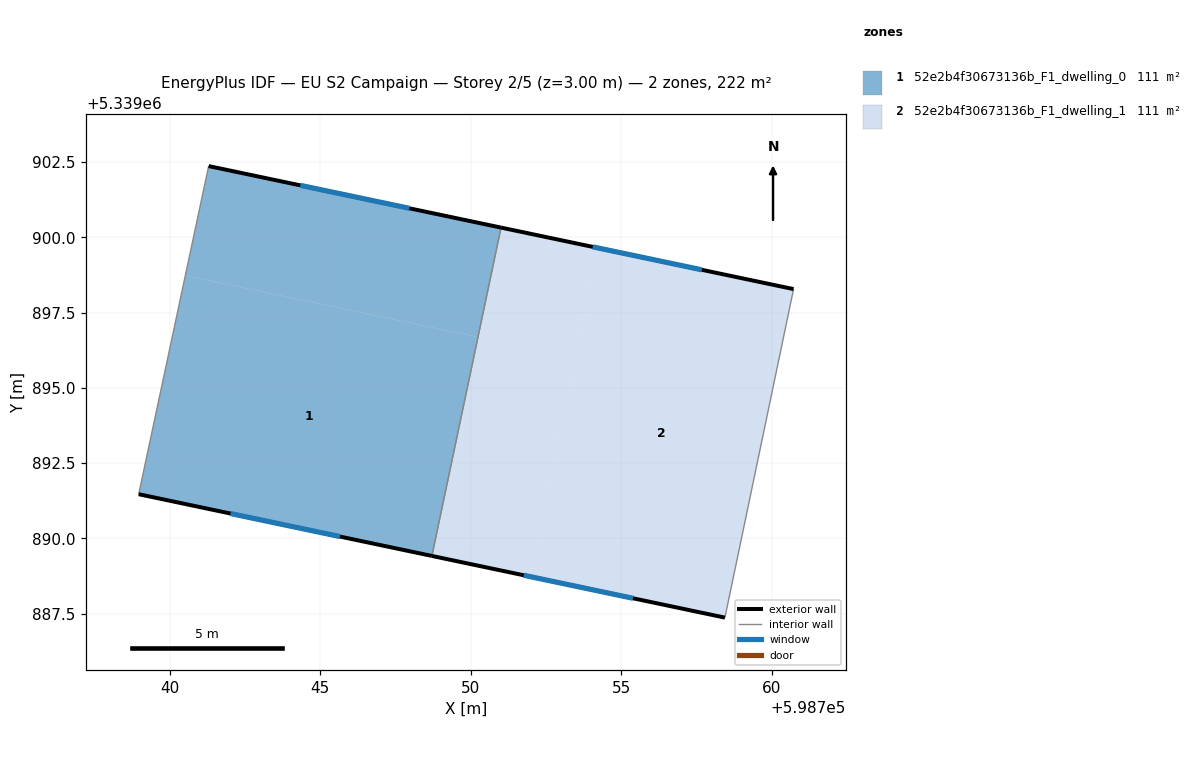
=== STOREY PLAN SPEC (per zone: floor XY polygon, exterior-wall plan segments, windows/doors) ===
zone 1: 52e2b4f30673136b_F1_dwelling_0  (110.8 m²)
  floor: (598750.24, 5339896.69) (598748.71, 5339889.42) (598738.97, 5339891.47) (598740.52, 5339898.73)
  floor: (598751.01, 5339900.33) (598748.71, 5339889.42) (598750.24, 5339896.69) (598740.52, 5339898.73) (598741.30, 5339902.37)
  exterior wall: (598738.97, 5339891.47) – (598748.71, 5339889.42)  [10.0 m]
    window: (598742.03, 5339890.82) – (598745.66, 5339890.06)  [4.2 m²]
  exterior wall: (598751.01, 5339900.33) – (598741.30, 5339902.37)  [9.9 m]
    window: (598747.97, 5339900.97) – (598744.34, 5339901.73)  [4.1 m²]
  interior walls: 2
zone 2: 52e2b4f30673136b_F1_dwelling_1  (110.9 m²)
  floor: (598754.25, 5339899.64) (598751.96, 5339888.73) (598748.71, 5339889.42) (598751.01, 5339900.33)
  floor: (598760.73, 5339898.28) (598758.45, 5339887.37) (598751.96, 5339888.73) (598754.25, 5339899.64)
  exterior wall: (598748.71, 5339889.42) – (598758.45, 5339887.37)  [10.0 m]
    window: (598751.77, 5339888.77) – (598755.40, 5339888.01)  [4.2 m²]
  exterior wall: (598760.73, 5339898.28) – (598751.01, 5339900.33)  [9.9 m]
    window: (598757.69, 5339898.92) – (598754.06, 5339899.69)  [4.1 m²]
  interior walls: 2

=== DERIVED (storey summary) ===
Building: EU S2 Campaign
Storey: 2 of 5  (floor level z = 3.00 m)
Storey gross floor area: 221.7 m²
Zones on this storey: 2
  - 52e2b4f30673136b_F1_dwelling_0: floor 110.8 m²; exterior wall 19.9 m (59.6 m²); 2 window(s) 8.3 m²; WWR 13.9%
  - 52e2b4f30673136b_F1_dwelling_1: floor 110.9 m²; exterior wall 19.9 m (59.6 m²); 2 window(s) 8.3 m²; WWR 13.9%
Zone adjacency (shared interzone walls):
  - 52e2b4f30673136b_F1_dwelling_0 ↔ 52e2b4f30673136b_F1_dwelling_1